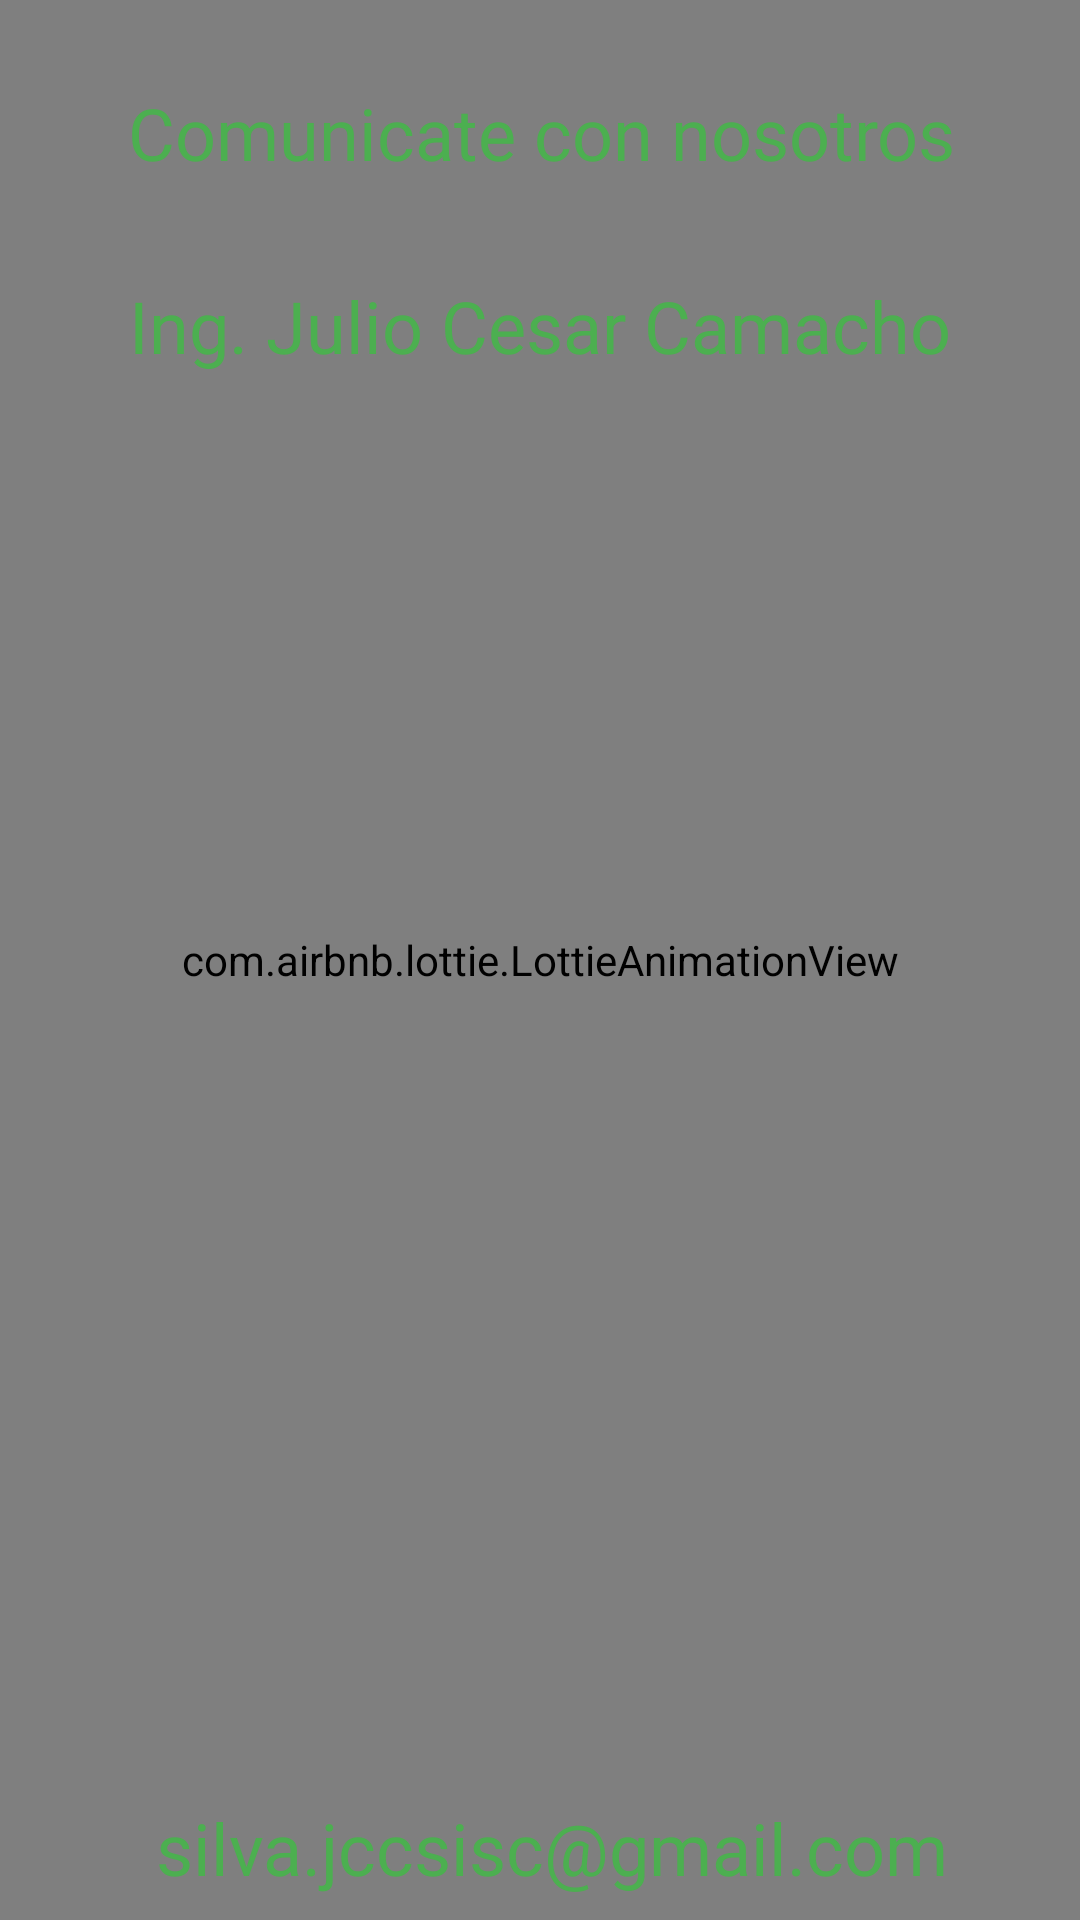

Layout XML and referenced resources for this Android screen:
<!-- AndroidManifest.xml: application theme AppTheme -->
<!-- res/layout/fragment_contactanos.xml -->
<?xml version="1.0" encoding="utf-8"?>
<androidx.constraintlayout.widget.ConstraintLayout xmlns:android="http://schemas.android.com/apk/res/android"
    xmlns:app="http://schemas.android.com/apk/res-auto"
    xmlns:tools="http://schemas.android.com/tools"
    android:layout_width="match_parent"
    android:layout_height="match_parent"
    android:background="@android:color/white"
    tools:context=".ui.contactanos.ContactanosFragment">

    
    <com.airbnb.lottie.LottieAnimationView
        android:id="@+id/animation_view"
        android:layout_width="match_parent"
        android:layout_height="match_parent"
        android:scaleType="centerInside"
        app:lottie_rawRes="@raw/bots_channel"
        app:lottie_loop="true"
        app:lottie_autoPlay="true" />

    <TextView
        android:id="@+id/textView2"
        android:layout_width="wrap_content"
        android:layout_height="wrap_content"
        android:layout_marginStart="8dp"
        android:layout_marginTop="28dp"
        android:layout_marginEnd="8dp"
        android:fontFamily="@font/roboto_light"
        android:text="Comunicate con nosotros"
        android:textColor="@color/colorPrimary"
        android:textSize="@dimen/size_24"
        app:layout_constraintEnd_toEndOf="parent"
        app:layout_constraintHorizontal_bias="0.508"
        app:layout_constraintStart_toStartOf="parent"
        app:layout_constraintTop_toTopOf="parent" />

    <TextView
        android:id="@+id/textView"
        android:layout_width="wrap_content"
        android:layout_height="wrap_content"
        android:layout_marginStart="8dp"
        android:layout_marginTop="32dp"
        android:layout_marginEnd="8dp"
        android:fontFamily="@font/roboto_light"
        android:textSize="@dimen/size_24"
        android:textColor="@color/colorPrimary"
        android:text="Ing. Julio Cesar Camacho"
        app:layout_constraintEnd_toEndOf="parent"
        app:layout_constraintStart_toStartOf="parent"
        app:layout_constraintTop_toBottomOf="@+id/textView2" />


    <TextView
        android:layout_width="wrap_content"
        android:layout_height="wrap_content"
        android:layout_marginStart="8dp"
        android:layout_marginEnd="8dp"
        android:layout_marginBottom="8dp"
        android:fontFamily="@font/roboto_light"
        android:text="silva.jccsisc@gmail.com"
        android:textColor="@color/colorPrimary"
        android:textSize="@dimen/size_24"
        app:layout_constraintBottom_toBottomOf="parent"
        app:layout_constraintEnd_toEndOf="parent"
        app:layout_constraintHorizontal_bias="0.554"
        app:layout_constraintStart_toStartOf="parent" />


</androidx.constraintlayout.widget.ConstraintLayout>
<!-- resources referenced by this layout -->
<resources>
  <color name="colorPrimary">#4CAF50</color>
  <dimen name="size_24">24sp</dimen>
  <style name="AppTheme" parent="Theme.AppCompat.Light.NoActionBar">
          
          <item name="colorPrimary">@color/colorPrimary</item>
          <item name="colorPrimaryDark">@color/colorPrimaryDark</item>
          <item name="colorAccent">@color/colorAccent</item>
      </style>
  <color name="colorPrimaryDark">#388E3C</color>
  <color name="colorAccent">#8C8C8C</color>
</resources>
